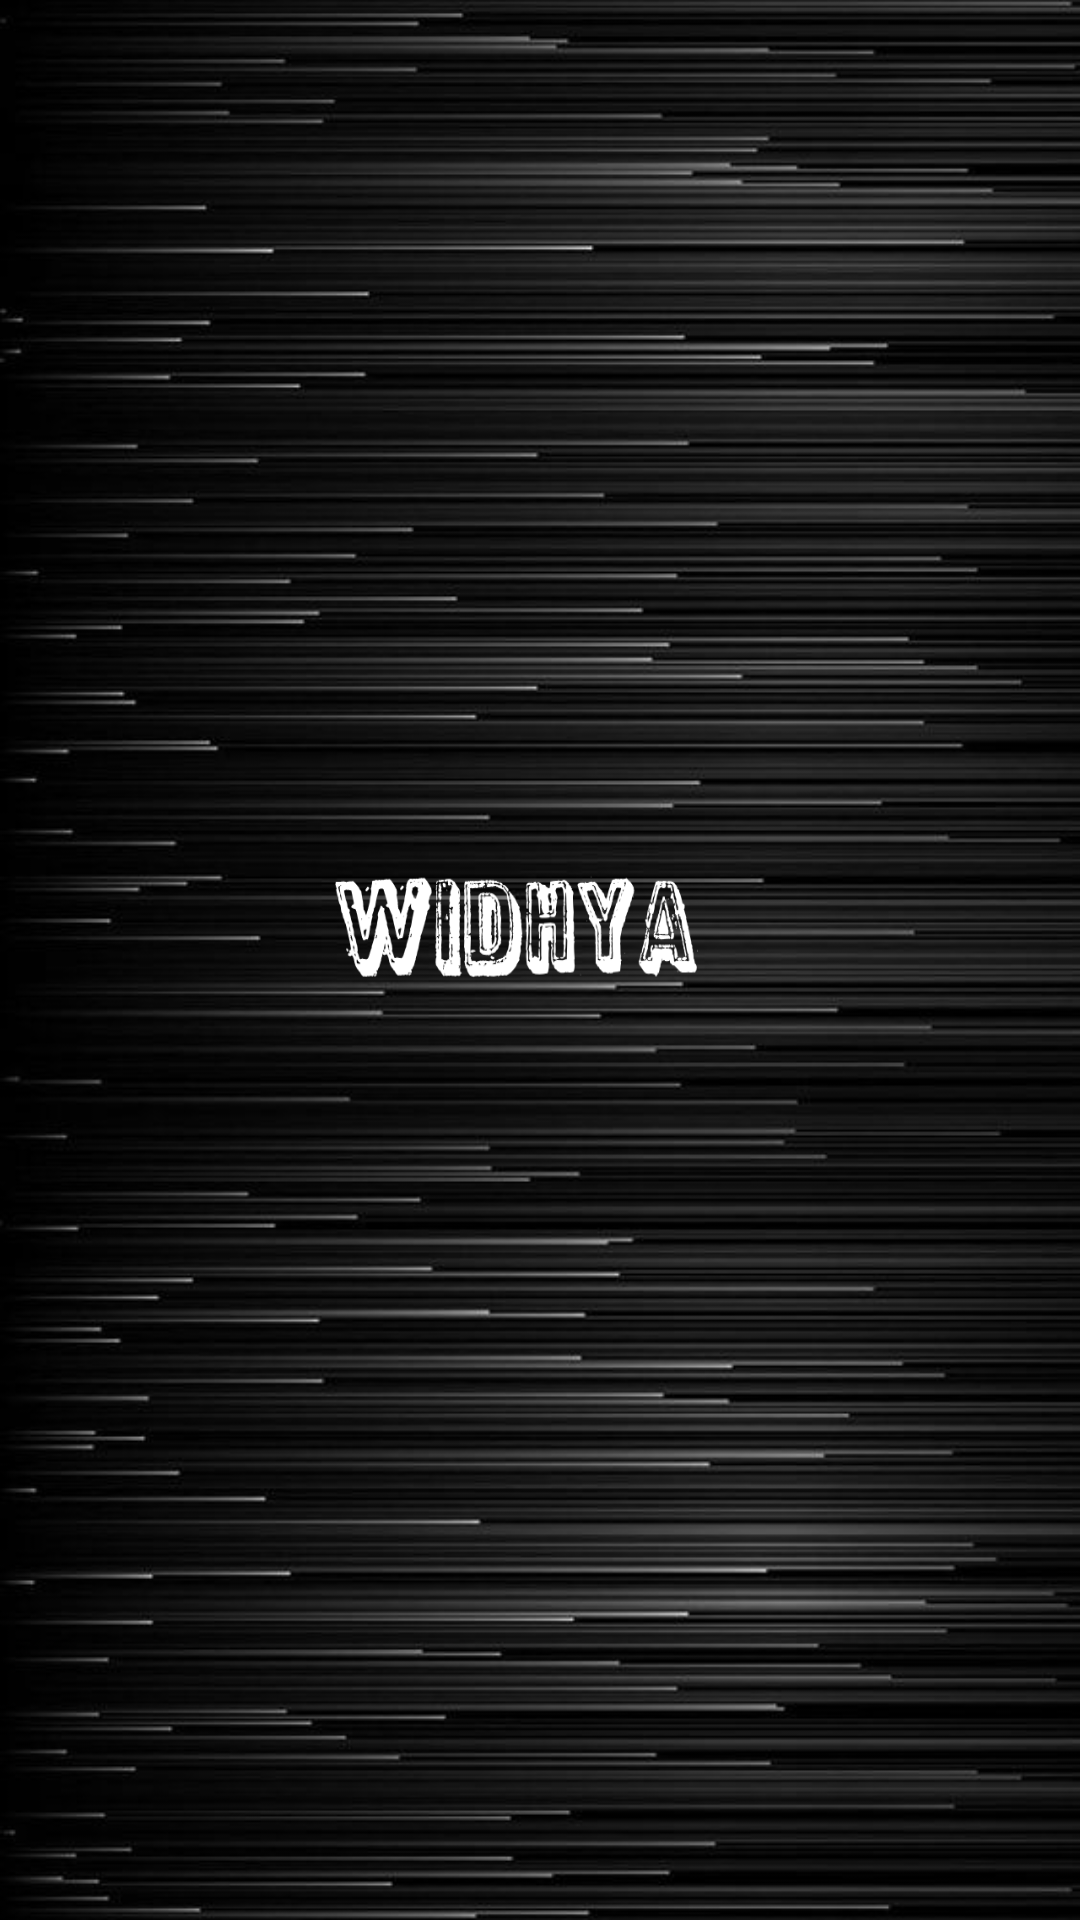

Here is an Android app screen rendered from its layout file. Give the layout XML and the strings, colors and styles it references.
<!-- AndroidManifest.xml: application theme AppTheme -->
<!-- res/layout/activity_main.xml -->
<?xml version="1.0" encoding="utf-8"?>
<RelativeLayout xmlns:android="http://schemas.android.com/apk/res/android"
    xmlns:app="http://schemas.android.com/apk/res-auto"
    xmlns:tools="http://schemas.android.com/tools"
    android:background="@drawable/bg_splash"
    android:layout_width="match_parent"
    android:layout_height="match_parent"
    android:noHistory="true"
    tools:context=".Widhya_SecondMicroTask.MainActivity">

    <ImageView
        android:layout_width="450dp"
        android:layout_height="250dp"
        android:layout_centerHorizontal="true"
        android:layout_centerInParent="true"
        android:background="@drawable/name"
        android:contentDescription="TODO" />

</RelativeLayout>
<!-- resources referenced by this layout -->
<resources>
  <!-- drawable bg_splash: jpg bitmap (drawable, 65378 bytes) -->
  <!-- drawable name: png bitmap (drawable, 17029 bytes) -->
  <style name="AppTheme" parent="Theme.AppCompat.Light.NoActionBar">
          
          <item name="colorPrimaryDark">@color/colorPrimaryDark</item>
      </style>
  <color name="colorPrimaryDark">#000000</color>
</resources>
